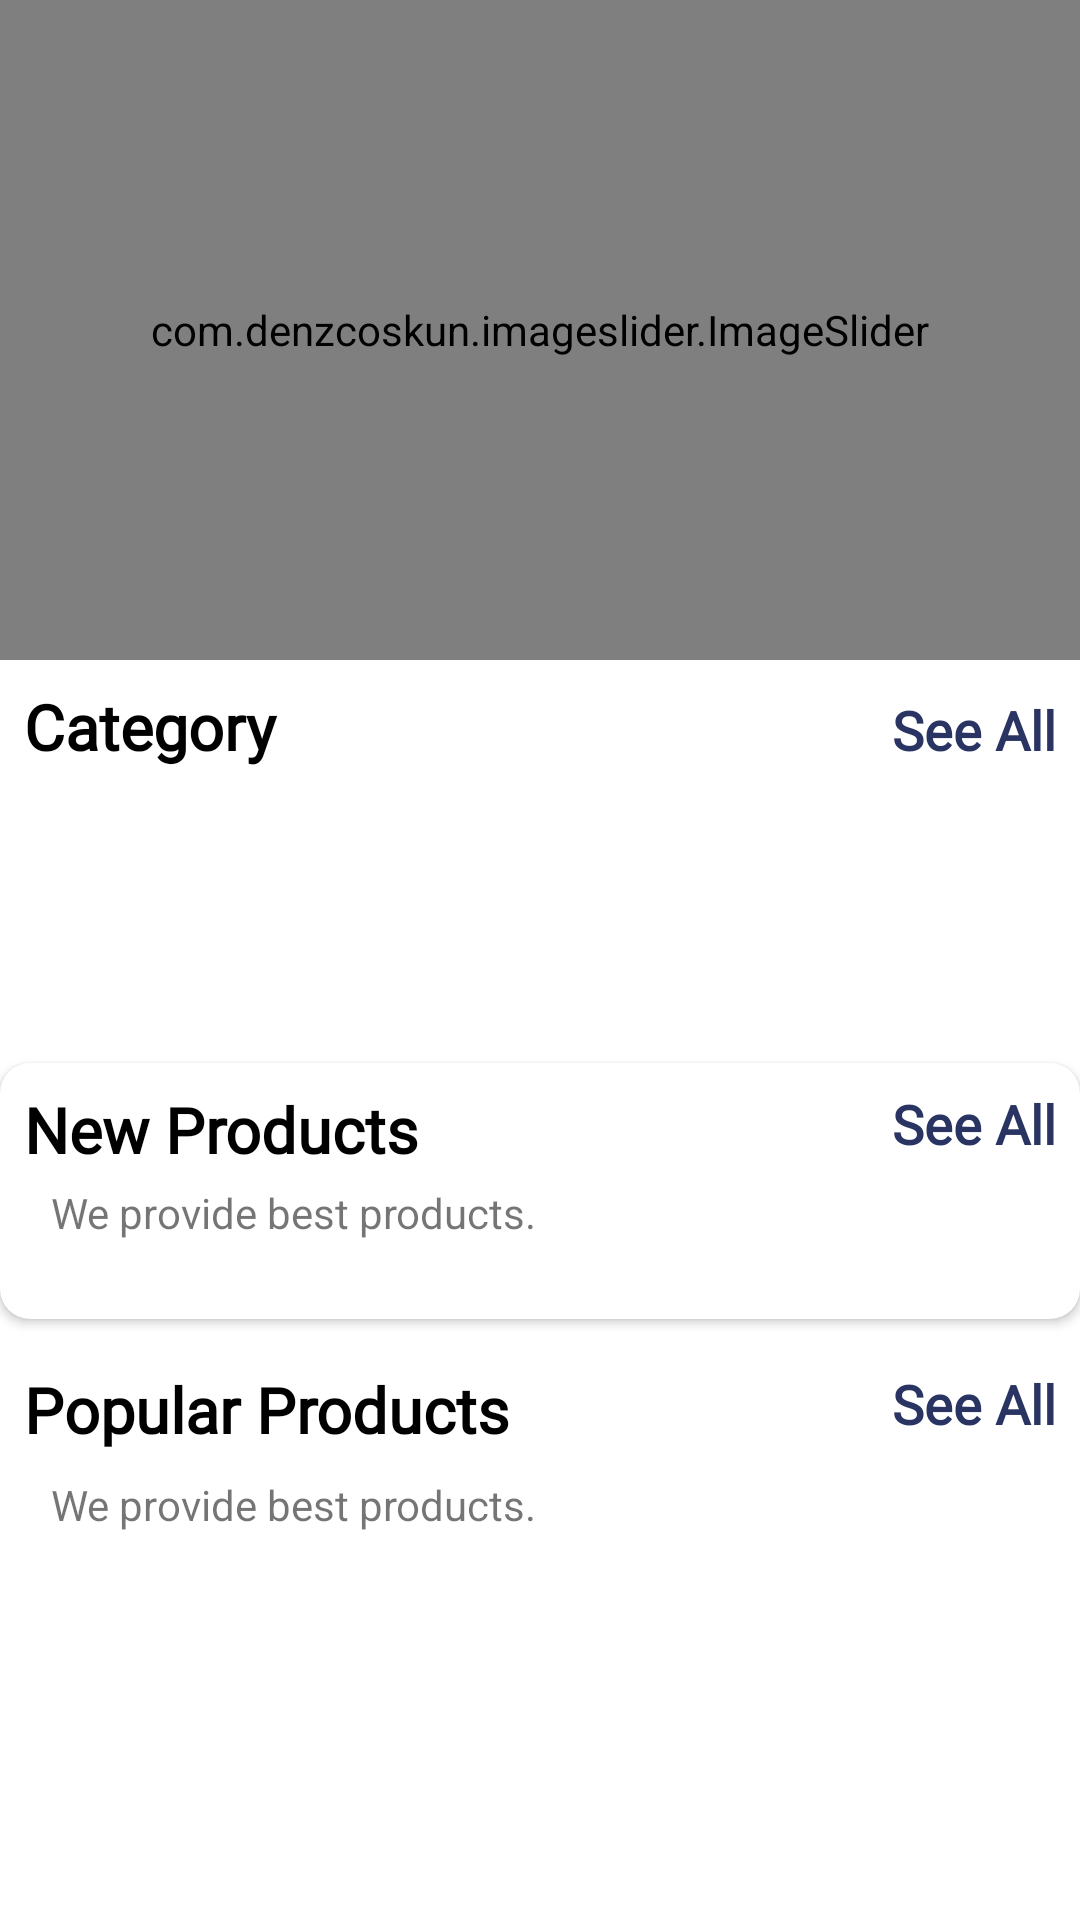

Here is an Android app screen rendered from its layout file. Give the layout XML and the strings, colors and styles it references.
<!-- AndroidManifest.xml: application theme Theme.ECommerceApp -->
<!-- res/layout/fragment_home.xml -->
<?xml version="1.0" encoding="utf-8"?>
<androidx.core.widget.NestedScrollView xmlns:android="http://schemas.android.com/apk/res/android"
    xmlns:tools="http://schemas.android.com/tools"
    android:layout_width="match_parent"
    android:layout_height="match_parent"
    xmlns:app="http://schemas.android.com/apk/res-auto"
    tools:context=".Ui.Fragments.HomeFragment">

    <LinearLayout
        android:id="@+id/home_layout"
        android:layout_width="match_parent"
        android:layout_height="match_parent"
        android:orientation="vertical">

        <com.denzcoskun.imageslider.ImageSlider
            android:id="@+id/image_slider"
            android:layout_width="match_parent"
            android:layout_height="220dp"
            app:iss_auto_cycle="true"
            app:iss_delay="0"
            app:iss_period="1000" />

        <LinearLayout
            android:layout_width="match_parent"
            android:layout_height="wrap_content"
            android:orientation="horizontal"
            android:layout_margin="8dp"
            android:weightSum="2">

            <TextView
                android:layout_width="wrap_content"
                android:layout_height="wrap_content"
                android:layout_weight="1"
                android:fontFamily="@font/roboto_bold"
                android:text="Category"
                android:textColor="@color/black"
                android:textSize="21sp"
                android:textStyle="bold" />

            <TextView
                android:id="@+id/category_see_all"
                android:layout_width="wrap_content"
                android:layout_height="wrap_content"
                android:layout_weight="1"
                android:fontFamily="@font/roboto"
                android:gravity="end"
                android:text="See All"
                android:textColor="@color/colorBlue"
                android:textSize="18sp"
                android:textStyle="bold" />

        </LinearLayout>

        <androidx.recyclerview.widget.RecyclerView
            android:id="@+id/rec_category"
            android:layout_width="match_parent"
            android:layout_height="90dp"
            android:clipToPadding="true" />

        <androidx.cardview.widget.CardView
            android:layout_width="match_parent"
            android:layout_height="wrap_content"
            android:elevation="6dp"
            app:cardCornerRadius="10dp">

            <LinearLayout
                android:layout_width="match_parent"
                android:layout_height="match_parent"
                android:orientation="vertical">

                <RelativeLayout
                    android:layout_width="wrap_content"
                    android:layout_height="wrap_content"
                    android:layout_margin="8dp">

                    <TextView
                        android:id="@+id/new_product_name"
                        android:layout_width="wrap_content"
                        android:layout_height="wrap_content"
                        android:fontFamily="@font/roboto_bold"
                        android:text="New Products"
                        android:textColor="@color/black"
                        android:textSize="21sp"
                        android:textStyle="bold" />

                    <TextView
                        android:layout_width="wrap_content"
                        android:layout_height="wrap_content"
                        android:layout_marginTop="4dp"
                        android:layout_below="@+id/new_product_name"
                        android:layout_marginLeft="9dp"
                        android:text="We provide best products." />

                    <TextView
                        android:id="@+id/newProducts_see_all"
                        android:layout_width="wrap_content"
                        android:layout_height="wrap_content"
                        android:layout_alignParentEnd="true"
                        android:fontFamily="@font/roboto"
                        android:text="See All"
                        android:textColor="@color/colorBlue"
                        android:textSize="18sp"
                        android:textStyle="bold" />

                </RelativeLayout>

                <androidx.recyclerview.widget.RecyclerView
                    android:id="@+id/new_product_rec"
                    android:layout_width="match_parent"
                    android:layout_height="wrap_content"
                    android:layout_marginTop="8dp"
                    android:clipToPadding="true"
                    android:padding="5dp" />
            </LinearLayout>

        </androidx.cardview.widget.CardView>

        <LinearLayout
            android:layout_width="match_parent"
            android:layout_height="match_parent"
            android:layout_marginTop="8dp"
            android:orientation="vertical">

            <RelativeLayout
                android:layout_width="wrap_content"
                android:layout_height="wrap_content"
                android:layout_margin="8dp">

                <TextView
                    android:id="@+id/popular_products"
                    android:layout_width="wrap_content"
                    android:layout_height="wrap_content"
                    android:fontFamily="@font/roboto_bold"
                    android:text="Popular Products"
                    android:textColor="@color/black"
                    android:textSize="21sp"
                    android:textStyle="bold" />

                <TextView
                    android:layout_width="wrap_content"
                    android:layout_height="wrap_content"
                    android:layout_below="@+id/popular_products"
                    android:layout_marginTop="8dp"
                    android:layout_marginLeft="9dp"
                    android:text="We provide best products." />

                <TextView
                    android:id="@+id/popular_see_all"
                    android:layout_width="wrap_content"
                    android:layout_height="wrap_content"
                    android:layout_alignParentEnd="true"
                    android:fontFamily="@font/roboto"
                    android:text="See All"
                    android:textColor="@color/colorBlue"
                    android:textSize="18sp"
                    android:textStyle="bold" />
            </RelativeLayout>

            <androidx.recyclerview.widget.RecyclerView
                android:id="@+id/popular_rec"
                android:layout_width="match_parent"
                android:layout_height="wrap_content"
                android:clipToPadding="true"
                android:layout_gravity="center" />

        </LinearLayout>

    </LinearLayout>

</androidx.core.widget.NestedScrollView>
<!-- resources referenced by this layout -->
<resources>
  <color name="black">#FF000000</color>
  <color name="colorBlue">#293462</color>
  <style name="Theme.ECommerceApp" parent="Theme.MaterialComponents.DayNight.DarkActionBar">
          
          <item name="colorPrimary">@color/colorBlue</item>
          <item name="colorPrimaryVariant">@color/colorDarkBlue</item>
          <item name="colorOnPrimary">@color/white</item>
          
          <item name="colorSecondary">@color/colorBlue</item>
          <item name="colorSecondaryVariant">@color/teal_700</item>
          <item name="colorOnSecondary">@color/white</item>
          
          <item name="android:statusBarColor" tools:targetApi="l">?attr/colorPrimaryVariant</item>
          
      </style>
  <color name="colorDarkBlue">#2C3765</color>
  <color name="white">#FFFFFFFF</color>
  <color name="teal_700">#FF018786</color>
</resources>
